2-way image classification set "gesture_captures" from GitHub (arabyte-src/KENNY-YOLO); label vocabulary: like, open palm.

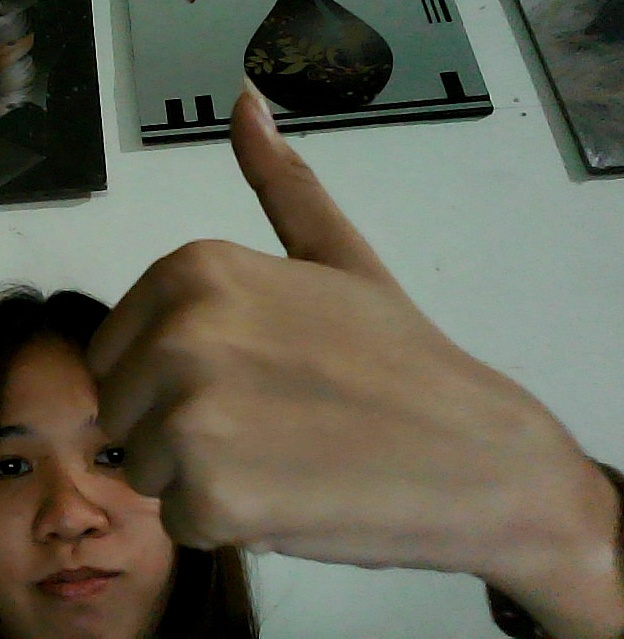
Label: like

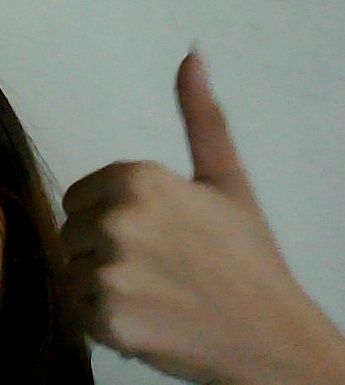
Label: like

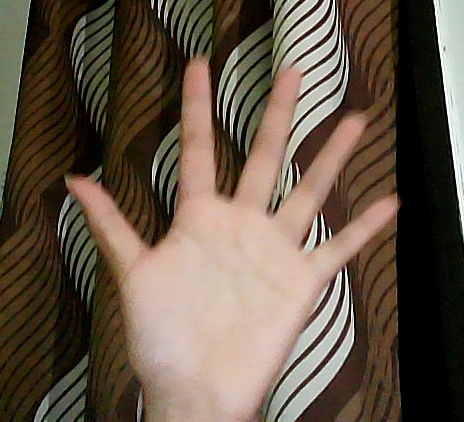
Label: open palm

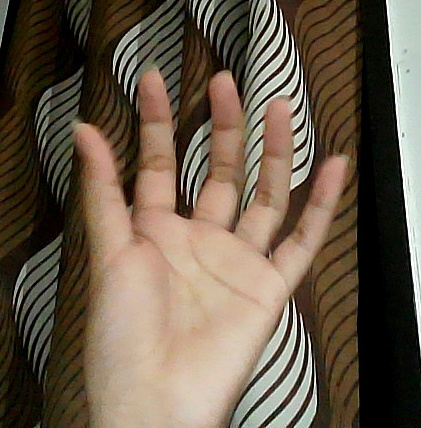
Label: open palm

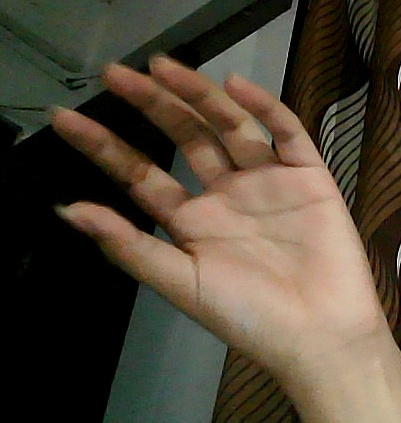
Label: open palm

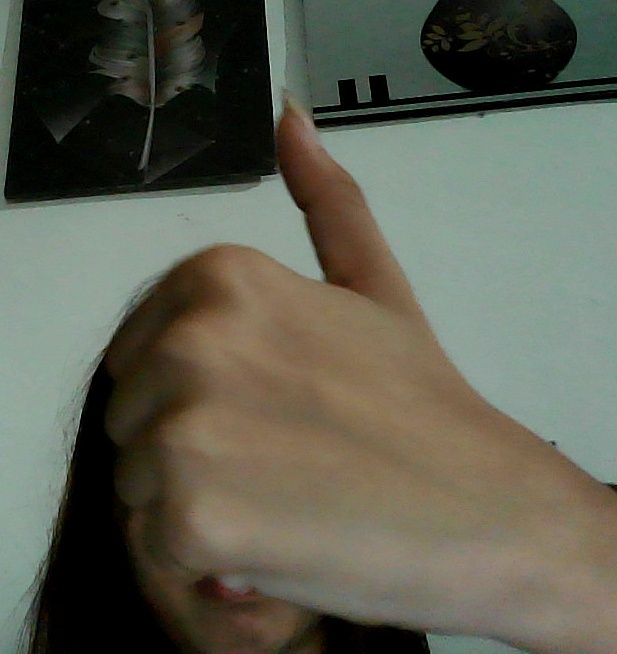
Label: like
